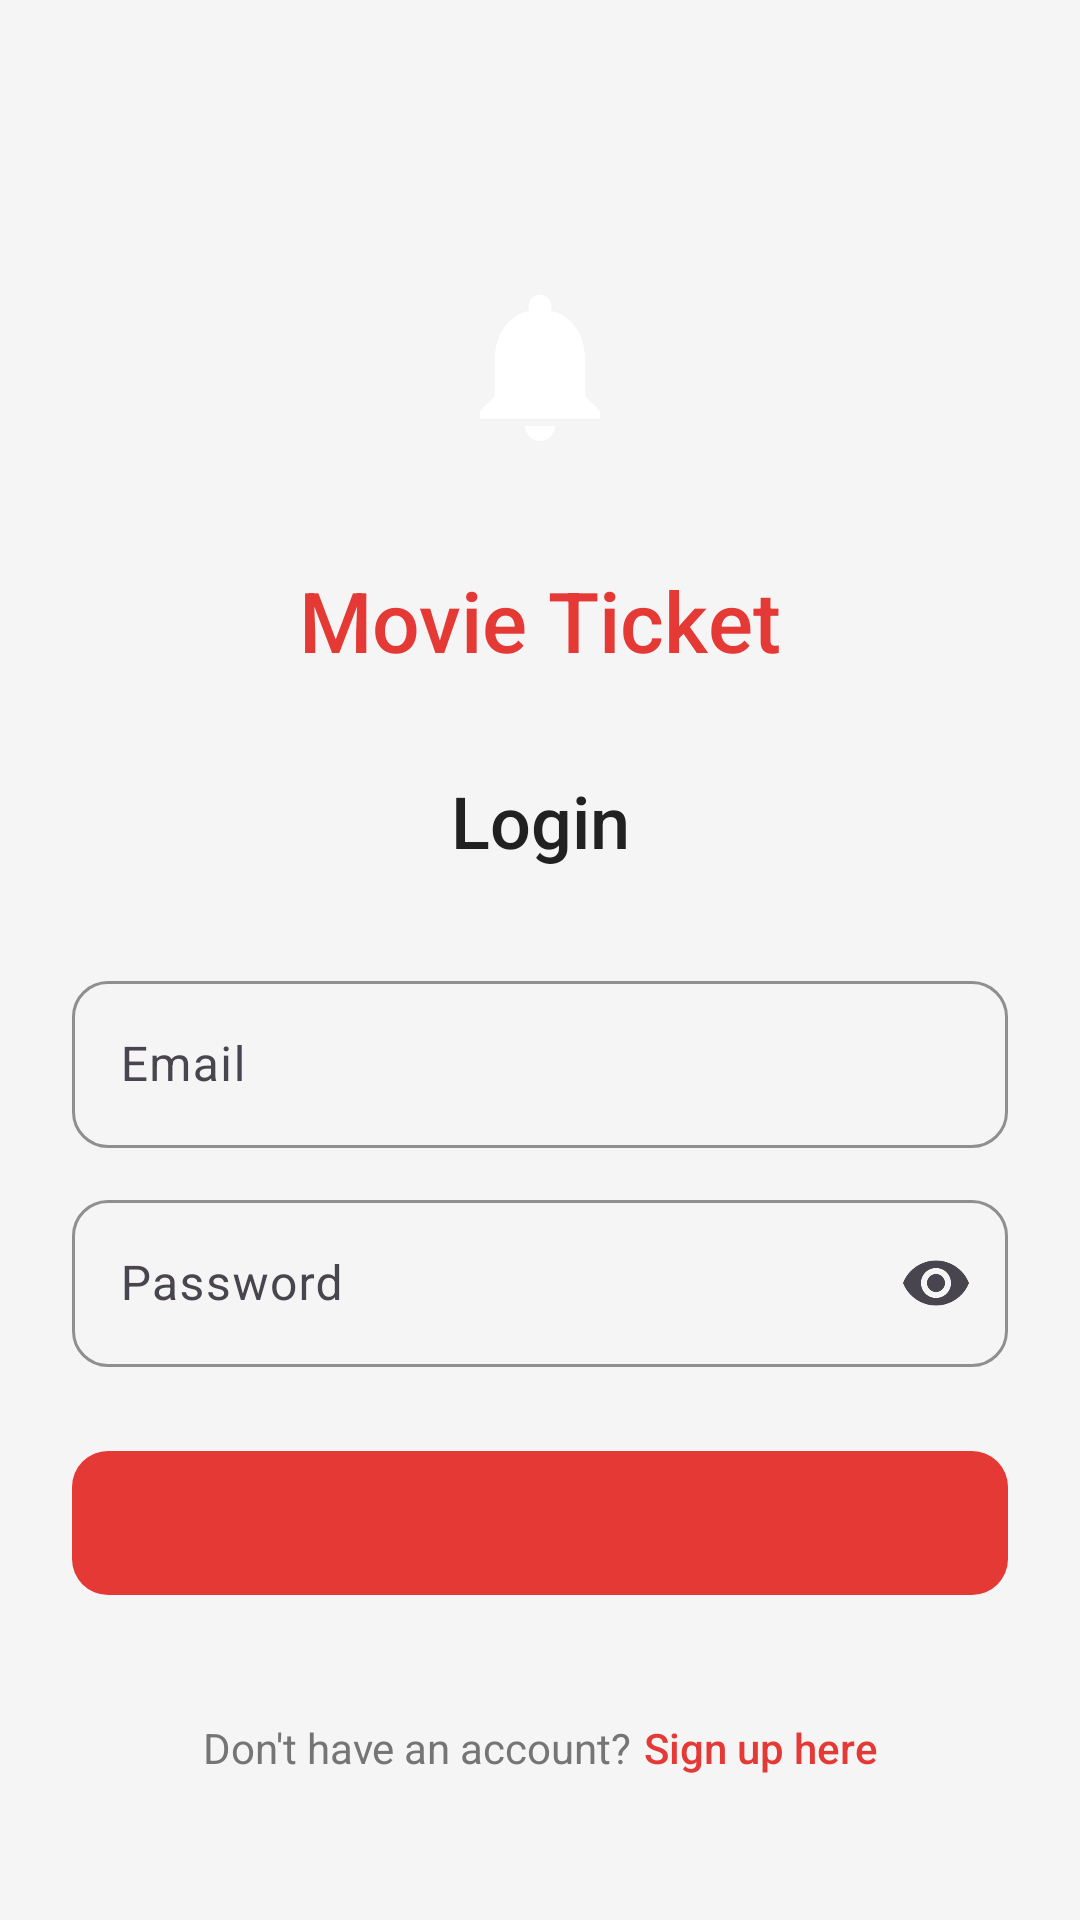

Layout XML and referenced resources for this Android screen:
<!-- AndroidManifest.xml: application theme Theme.FirebaseAndroid -->
<!-- res/layout/activity_auth.xml -->
<?xml version="1.0" encoding="utf-8"?>
<ScrollView xmlns:android="http://schemas.android.com/apk/res/android"
    xmlns:app="http://schemas.android.com/apk/res-auto"
    android:layout_width="match_parent"
    android:layout_height="match_parent"
    android:fillViewport="true"
    android:background="@color/background">

    <androidx.constraintlayout.widget.ConstraintLayout
        android:layout_width="match_parent"
        android:layout_height="wrap_content"
        android:padding="24dp">

        
        <ImageView
            android:id="@+id/ivLogo"
            android:layout_width="100dp"
            android:layout_height="100dp"
            android:src="@drawable/ic_notification"
            android:background="@drawable/bg_circle_primary"
            android:padding="20dp"
            app:layout_constraintTop_toTopOf="parent"
            app:layout_constraintStart_toStartOf="parent"
            app:layout_constraintEnd_toEndOf="parent"
            android:layout_marginTop="48dp"
            app:tint="@color/white"
            android:contentDescription="@string/app_name" />

        <TextView
            android:id="@+id/tvAppName"
            android:layout_width="wrap_content"
            android:layout_height="wrap_content"
            android:text="@string/app_name"
            android:textSize="28sp"
            android:textColor="@color/primary"
            android:fontFamily="sans-serif-medium"
            app:layout_constraintTop_toBottomOf="@id/ivLogo"
            app:layout_constraintStart_toStartOf="parent"
            app:layout_constraintEnd_toEndOf="parent"
            android:layout_marginTop="16dp" />

        
        <TextView
            android:id="@+id/tvTitle"
            android:layout_width="wrap_content"
            android:layout_height="wrap_content"
            android:text="@string/login"
            android:textSize="24sp"
            android:textColor="@color/text_primary"
            android:fontFamily="sans-serif-medium"
            app:layout_constraintTop_toBottomOf="@id/tvAppName"
            app:layout_constraintStart_toStartOf="parent"
            app:layout_constraintEnd_toEndOf="parent"
            android:layout_marginTop="32dp" />

        
        <com.google.android.material.textfield.TextInputLayout
            android:id="@+id/tilEmail"
            style="@style/Widget.App.TextInputLayout"
            android:layout_width="0dp"
            android:layout_height="wrap_content"
            android:hint="@string/email"
            app:layout_constraintTop_toBottomOf="@id/tvTitle"
            app:layout_constraintStart_toStartOf="parent"
            app:layout_constraintEnd_toEndOf="parent"
            android:layout_marginTop="32dp">

            <com.google.android.material.textfield.TextInputEditText
                android:id="@+id/etEmail"
                android:layout_width="match_parent"
                android:layout_height="wrap_content"
                android:inputType="textEmailAddress"
                android:maxLines="1" />
        </com.google.android.material.textfield.TextInputLayout>

        
        <com.google.android.material.textfield.TextInputLayout
            android:id="@+id/tilFullName"
            style="@style/Widget.App.TextInputLayout"
            android:layout_width="0dp"
            android:layout_height="wrap_content"
            android:hint="@string/full_name"
            android:visibility="gone"
            app:layout_constraintTop_toBottomOf="@id/tilEmail"
            app:layout_constraintStart_toStartOf="parent"
            app:layout_constraintEnd_toEndOf="parent"
            android:layout_marginTop="12dp">

            <com.google.android.material.textfield.TextInputEditText
                android:id="@+id/etFullName"
                android:layout_width="match_parent"
                android:layout_height="wrap_content"
                android:inputType="textPersonName"
                android:maxLines="1" />
        </com.google.android.material.textfield.TextInputLayout>

        
        <com.google.android.material.textfield.TextInputLayout
            android:id="@+id/tilPhone"
            style="@style/Widget.App.TextInputLayout"
            android:layout_width="0dp"
            android:layout_height="wrap_content"
            android:hint="@string/phone_number"
            android:visibility="gone"
            app:layout_constraintTop_toBottomOf="@id/tilFullName"
            app:layout_constraintStart_toStartOf="parent"
            app:layout_constraintEnd_toEndOf="parent"
            android:layout_marginTop="12dp">

            <com.google.android.material.textfield.TextInputEditText
                android:id="@+id/etPhone"
                android:layout_width="match_parent"
                android:layout_height="wrap_content"
                android:inputType="phone"
                android:maxLines="1" />
        </com.google.android.material.textfield.TextInputLayout>

        
        <com.google.android.material.textfield.TextInputLayout
            android:id="@+id/tilPassword"
            style="@style/Widget.App.TextInputLayout"
            android:layout_width="0dp"
            android:layout_height="wrap_content"
            android:hint="@string/password"
            app:endIconMode="password_toggle"
            app:layout_constraintTop_toBottomOf="@id/tilPhone"
            app:layout_constraintStart_toStartOf="parent"
            app:layout_constraintEnd_toEndOf="parent"
            android:layout_marginTop="12dp">

            <com.google.android.material.textfield.TextInputEditText
                android:id="@+id/etPassword"
                android:layout_width="match_parent"
                android:layout_height="wrap_content"
                android:inputType="textPassword"
                android:maxLines="1" />
        </com.google.android.material.textfield.TextInputLayout>

        
        <com.google.android.material.textfield.TextInputLayout
            android:id="@+id/tilConfirmPassword"
            style="@style/Widget.App.TextInputLayout"
            android:layout_width="0dp"
            android:layout_height="wrap_content"
            android:hint="@string/confirm_password"
            android:visibility="gone"
            app:endIconMode="password_toggle"
            app:layout_constraintTop_toBottomOf="@id/tilPassword"
            app:layout_constraintStart_toStartOf="parent"
            app:layout_constraintEnd_toEndOf="parent"
            android:layout_marginTop="12dp">

            <com.google.android.material.textfield.TextInputEditText
                android:id="@+id/etConfirmPassword"
                android:layout_width="match_parent"
                android:layout_height="wrap_content"
                android:inputType="textPassword"
                android:maxLines="1" />
        </com.google.android.material.textfield.TextInputLayout>

        
        <com.google.android.material.button.MaterialButton
            android:id="@+id/btnAction"
            style="@style/Widget.App.Button.Primary"
            android:layout_width="0dp"
            android:layout_height="56dp"
            android:textSize="16sp"
            app:layout_constraintTop_toBottomOf="@id/tilConfirmPassword"
            app:layout_constraintStart_toStartOf="parent"
            app:layout_constraintEnd_toEndOf="parent"
            android:layout_marginTop="24dp" />

        
        <ProgressBar
            android:id="@+id/progressBar"
            android:layout_width="wrap_content"
            android:layout_height="wrap_content"
            android:visibility="gone"
            app:layout_constraintTop_toBottomOf="@id/btnAction"
            app:layout_constraintBottom_toTopOf="@id/tvSwitchMode"
            app:layout_constraintStart_toStartOf="parent"
            app:layout_constraintEnd_toEndOf="parent"
            android:layout_marginTop="16dp" />

        
        <LinearLayout
            android:id="@+id/llSwitchMode"
            android:layout_width="wrap_content"
            android:layout_height="wrap_content"
            android:orientation="horizontal"
            app:layout_constraintBottom_toBottomOf="parent"
            app:layout_constraintStart_toStartOf="parent"
            app:layout_constraintEnd_toEndOf="parent"
            android:layout_marginBottom="24dp">

            <TextView
                android:id="@+id/tvSwitchMode"
                android:layout_width="wrap_content"
                android:layout_height="wrap_content"
                android:text="@string/dont_have_account"
                android:textColor="@color/text_secondary" />

            <TextView
                android:id="@+id/tvSwitchModeAction"
                android:layout_width="wrap_content"
                android:layout_height="wrap_content"
                android:text="@string/sign_up_here"
                android:textColor="@color/primary"
                android:fontFamily="sans-serif-medium"
                android:layout_marginStart="4dp" />
        </LinearLayout>

    </androidx.constraintlayout.widget.ConstraintLayout>
</ScrollView>
<!-- resources referenced by this layout -->
<resources>
  <color name="background">#F5F5F5</color>
  <color name="primary">#E53935</color>
  <color name="text_primary">#212121</color>
  <color name="text_secondary">#757575</color>
  <color name="white">#FFFFFFFF</color>
  <!-- drawable ic_notification (drawable) -->
  <?xml version="1.0" encoding="utf-8"?>
  <vector xmlns:android="http://schemas.android.com/apk/res/android"
      android:width="24dp"
      android:height="24dp"
      android:viewportWidth="24"
      android:viewportHeight="24"
      android:tint="@color/text_on_primary">
      <path
          android:fillColor="#FFFFFF"
          android:pathData="M12,22c1.1,0 2,-0.9 2,-2h-4c0,1.1 0.89,2 2,2zM18,16v-5c0,-3.07 -1.63,-5.64 -4.5,-6.32L13.5,4c0,-0.83 -0.67,-1.5 -1.5,-1.5s-1.5,0.67 -1.5,1.5v0.68C7.64,5.36 6,7.92 6,11v5l-2,2v1h16v-1l-2,-2z"/>
  </vector>
  <string name="app_name">Movie Ticket</string>
  <string name="confirm_password">Confirm Password</string>
  <string name="dont_have_account">Don\'t have an account?</string>
  <string name="email">Email</string>
  <string name="full_name">Full Name</string>
  <string name="login">Login</string>
  <string name="password">Password</string>
  <string name="phone_number">Phone Number</string>
  <string name="sign_up_here">Sign up here</string>
  <style name="Widget.App.Button.Primary" parent="Widget.Material3.Button">
          <item name="backgroundTint">@color/primary</item>
          <item name="android:textColor">@color/text_on_primary</item>
          <item name="cornerRadius">12dp</item>
      </style>
  <style name="Widget.App.TextInputLayout" parent="Widget.Material3.TextInputLayout.OutlinedBox">
          <item name="boxStrokeColor">@color/primary</item>
          <item name="hintTextColor">@color/primary</item>
          <item name="boxCornerRadiusTopStart">12dp</item>
          <item name="boxCornerRadiusTopEnd">12dp</item>
          <item name="boxCornerRadiusBottomStart">12dp</item>
          <item name="boxCornerRadiusBottomEnd">12dp</item>
      </style>
  <style name="Theme.FirebaseAndroid" parent="Base.Theme.FirebaseAndroid" />
  <color name="text_on_primary">#FFFFFF</color>
  <style name="Base.Theme.FirebaseAndroid" parent="Theme.Material3.DayNight.NoActionBar">
          <item name="colorPrimary">@color/primary</item>
          <item name="colorPrimaryDark">@color/primary_dark</item>
          <item name="colorAccent">@color/accent</item>
          <item name="colorOnPrimary">@color/text_on_primary</item>
          <item name="android:windowBackground">@color/background</item>
          <item name="android:statusBarColor">@color/primary_dark</item>
          <item name="android:navigationBarColor">@color/primary_dark</item>
      </style>
  <color name="primary_dark">#C62828</color>
  <color name="accent">#FFC107</color>
</resources>
